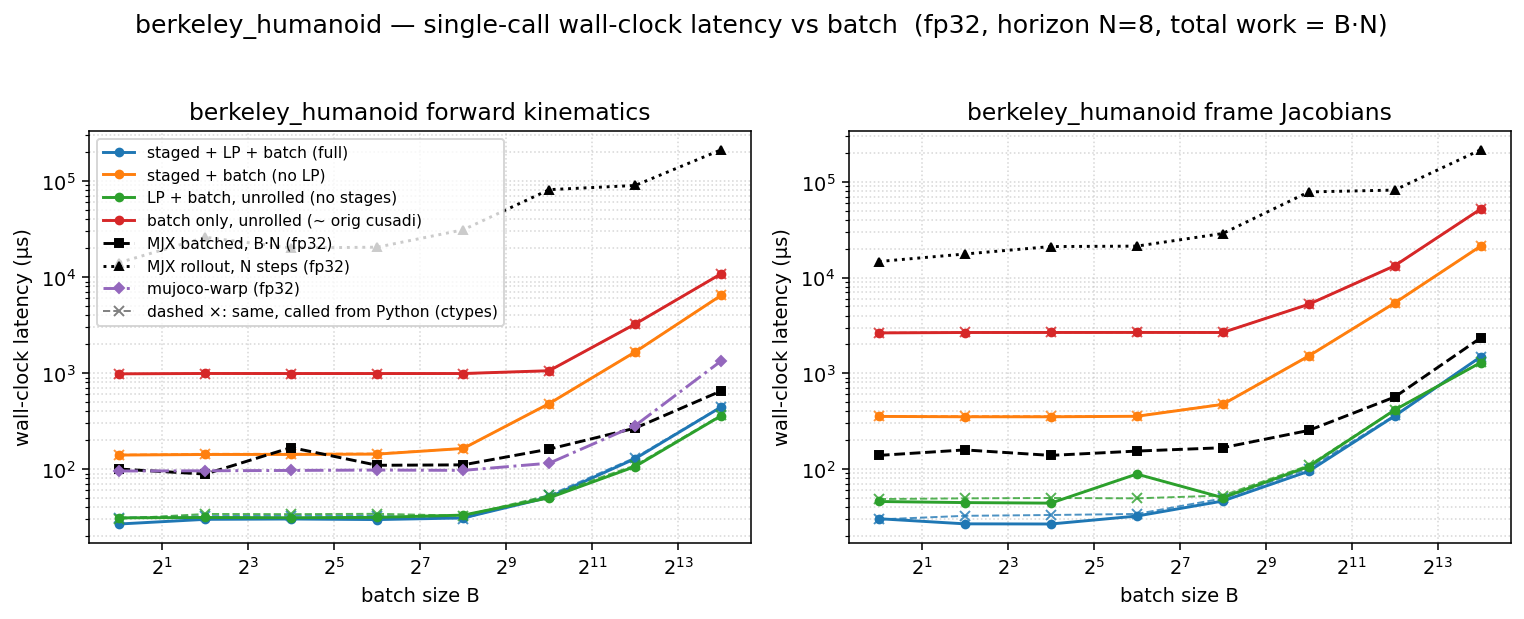

Data behind this chart, as committed beside it:
dtype, func, config, batch, n_stages, grid_blocks, latency_us, wall_us
f32, fk, full, 1, 8, 8, 15.36, 26.85
f32, fk, staged, 1, 8, 8, 127.7, 140.2
f32, fk, lp, 1, 1, 1, 17.34, 31.11
f32, fk, batch, 1, 1, 1, 968.7, 983.8
f32, fk, full, 4, 8, 32, 15.62, 30.03
f32, fk, staged, 4, 8, 32, 128, 142.2
f32, fk, lp, 4, 1, 4, 17.41, 31.4
f32, fk, batch, 4, 1, 4, 976.8, 991.9
f32, fk, full, 16, 8, 128, 16.38, 30.28
f32, fk, staged, 16, 8, 128, 128, 142.3
f32, fk, lp, 16, 1, 16, 17.41, 31.2
f32, fk, batch, 16, 1, 16, 975.7, 990.9
f32, fk, full, 64, 8, 512, 16.38, 29.86
f32, fk, staged, 64, 8, 512, 129.8, 143.5
f32, fk, lp, 64, 1, 64, 17.41, 31.49
f32, fk, batch, 64, 1, 64, 975.9, 990.7
f32, fk, full, 256, 8, 2048, 17.34, 31.05
f32, fk, staged, 256, 8, 2048, 150.5, 164.4
f32, fk, lp, 256, 1, 256, 19.46, 33.22
f32, fk, batch, 256, 1, 256, 975.9, 991
f32, fk, full, 1024, 8, 8192, 36.86, 51.01
f32, fk, staged, 1024, 8, 8192, 468.2, 482.2
f32, fk, lp, 1024, 1, 1024, 36.86, 50.33
f32, fk, batch, 1024, 1, 1024, 1046, 1060
f32, fk, full, 4096, 8, 32768, 114.8, 128.7
f32, fk, staged, 4096, 8, 32768, 1648, 1663
f32, fk, lp, 4096, 1, 4096, 92.29, 106.5
f32, fk, batch, 4096, 1, 4096, 3231, 3247
f32, fk, full, 16384, 8, 131072, 430, 444
f32, fk, staged, 16384, 8, 131072, 6443, 6462
f32, fk, lp, 16384, 1, 16384, 346, 360
f32, fk, batch, 16384, 1, 16384, 10813, 10837
f32, fkjac, full, 1, 8, 8, 15.36, 30.02
f32, fkjac, staged, 1, 8, 8, 337.9, 352.6
f32, fkjac, lp, 1, 1, 1, 31.55, 45.45
f32, fkjac, batch, 1, 1, 1, 2621, 2636
f32, fkjac, full, 4, 8, 32, 14.34, 26.53
f32, fkjac, staged, 4, 8, 32, 336.9, 349.6
f32, fkjac, lp, 4, 1, 4, 31.74, 44.26
f32, fkjac, batch, 4, 1, 4, 2646, 2661
f32, fkjac, full, 16, 8, 128, 15.36, 26.43
f32, fkjac, staged, 16, 8, 128, 336.6, 349.4
f32, fkjac, lp, 16, 1, 16, 31.68, 43.69
f32, fkjac, batch, 16, 1, 16, 2646, 2662
f32, fkjac, full, 64, 8, 512, 16.48, 31.99
f32, fkjac, staged, 64, 8, 512, 340, 353.7
f32, fkjac, lp, 64, 1, 64, 32.77, 87.98
f32, fkjac, batch, 64, 1, 64, 2648, 2665
f32, fkjac, full, 256, 8, 2048, 32.48, 45.94
f32, fkjac, staged, 256, 8, 2048, 456.7, 471
f32, fkjac, lp, 256, 1, 256, 35.84, 49.87
f32, fkjac, batch, 256, 1, 256, 2646, 2661
f32, fkjac, full, 1024, 8, 8192, 81.92, 94.1
f32, fkjac, staged, 1024, 8, 8192, 1497, 1510
f32, fkjac, lp, 1024, 1, 1024, 92.16, 105.5
f32, fkjac, batch, 1024, 1, 1024, 5228, 5246
f32, fkjac, full, 4096, 8, 32768, 343.7, 356.2
f32, fkjac, staged, 4096, 8, 32768, 5402, 5418
f32, fkjac, lp, 4096, 1, 4096, 398.3, 411.9
f32, fkjac, batch, 4096, 1, 4096, 13257, 13276
... 4 more rows
